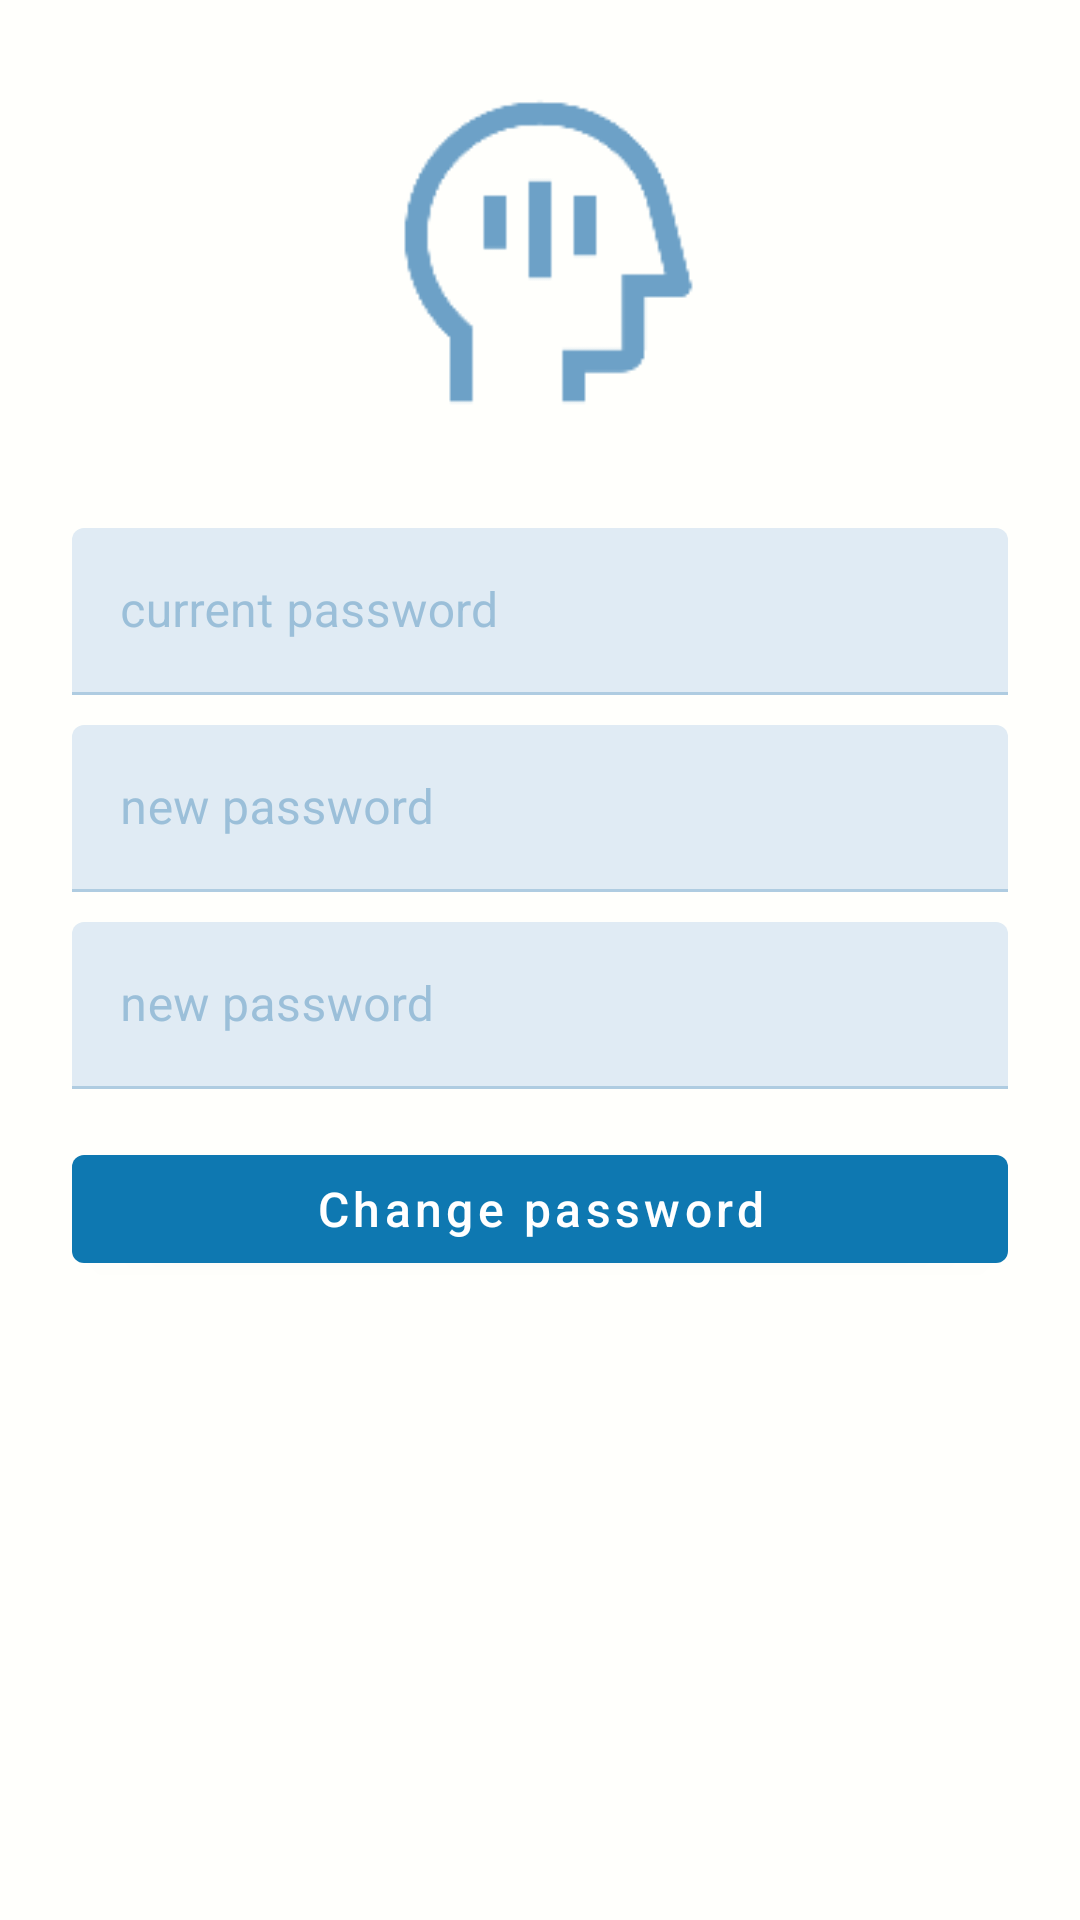

Here is an Android app screen rendered from its layout file. Give the layout XML and the strings, colors and styles it references.
<!-- AndroidManifest.xml: application theme Theme.MindCache -->
<!-- res/layout/fragment_change_password.xml -->
<?xml version="1.0" encoding="utf-8"?>
<LinearLayout xmlns:android="http://schemas.android.com/apk/res/android"
    xmlns:app="http://schemas.android.com/apk/res-auto"
    xmlns:tools="http://schemas.android.com/tools"
    android:layout_width="match_parent"
    android:layout_height="match_parent"
    android:orientation="vertical"
    android:background="@color/background"
    android:padding="24dp"
    tools:context="ui.auth.ChangePasswordFragment">

    <ImageView
        android:id="@+id/logo"
        android:layout_width="120dp"
        android:layout_height="120dp"
        android:layout_gravity="center"
        android:layout_marginBottom="32dp"
        android:contentDescription="@string/app_name"
        android:src="@drawable/ic_head"
        app:tint="?attr/colorOnSurface" />

    <com.google.android.material.textfield.TextInputLayout
        android:layout_width="match_parent"
        android:layout_height="wrap_content" >
        <com.google.android.material.textfield.TextInputEditText
            android:id="@+id/edittext_password"
            android:layout_width="match_parent"
            android:layout_height="wrap_content"
            android:autofillHints="password"
            android:hint="@string/current_password"
            android:inputType="textPassword" />
    </com.google.android.material.textfield.TextInputLayout>

    <Space
        android:layout_width="match_parent"
        android:layout_height="10dp" />

    <com.google.android.material.textfield.TextInputLayout
        android:layout_width="match_parent"
        android:layout_height="wrap_content" >
        <com.google.android.material.textfield.TextInputEditText
            android:id="@+id/edittext_new_password1"
            android:layout_width="match_parent"
            android:layout_height="wrap_content"
            android:autofillHints="password"
            android:hint="@string/new_password"
            android:inputType="textPassword" />
    </com.google.android.material.textfield.TextInputLayout>

    <Space
        android:layout_width="match_parent"
        android:layout_height="10dp" />

    <com.google.android.material.textfield.TextInputLayout
        android:layout_width="match_parent"
        android:layout_height="wrap_content" >
        <com.google.android.material.textfield.TextInputEditText
            android:id="@+id/edittext_new_password2"
            android:layout_width="match_parent"
            android:layout_height="wrap_content"
            android:autofillHints="password"
            android:hint="@string/new_password"
            android:inputType="textPassword" />
    </com.google.android.material.textfield.TextInputLayout>

    <com.google.android.material.button.MaterialButton
        android:id="@+id/btn_change_password"
        android:layout_width="match_parent"
        android:layout_height="wrap_content"
        android:layout_marginTop="16dp"
        android:text="@string/menu_change_password"
        android:textAllCaps="false"
        android:textSize="16sp"
        app:iconGravity="start" />

</LinearLayout>
<!-- resources referenced by this layout -->
<resources>
  <color name="background">#FFFFFC</color>
  <!-- drawable ic_head: png bitmap (drawable, 2049 bytes) -->
  <string name="app_name">MindCache</string>
  <string name="current_password">current password</string>
  <string name="menu_change_password">Change password</string>
  <string name="new_password">new password</string>
  <style name="Theme.MindCache" parent="Theme.MaterialComponents.Light.NoActionBar">
  
          <item name="android:textColor">@color/black</item>
          <item name="android:colorBackground">@color/white</item>
  
          <item name="colorPrimary">@color/primary</item>
          <item name="colorPrimaryVariant">@color/primaryVariant</item>
          <item name="colorOnPrimary">@color/white</item>
  
          <item name="colorSecondary">@color/teal_200</item>
          <item name="colorSecondaryVariant">@color/teal_500</item>
          <item name="colorOnSecondary">@color/black</item>
  
          <item name="colorSurface">@color/surface_color</item>
          <item name="colorOnSurface">@color/onSurface</item>
  
          <item name="android:statusBarColor">@color/action_bar</item>
  
          <item name="toolbarStyle">@style/ActionBarStyle</item>
          <item name="drawerArrowStyle">@style/BackArrowStyle</item>
  
          <item name="bottomSheetDialogTheme">@style/ThemeOverlay.MaterialComponents.BottomSheetDialog</item>
  
  
      </style>
  <color name="black">#FF000000</color>
  <color name="white">#FFFFFFFF</color>
  <color name="primary">#0E78B1</color>
  <color name="primaryVariant">#41A0D4</color>
  <color name="teal_200">#FFE082</color>
  <color name="teal_500">#FFC107</color>
  <color name="surface_color">#F0F6FB</color>
  <color name="onSurface">#6DA1C7</color>
  <color name="action_bar">#10409F</color>
  <style name="ActionBarStyle" parent="Widget.MaterialComponents.Toolbar.Surface">
          <item name="android:background">@color/action_bar</item>
          <item name="titleTextColor">@color/on_action_bar</item>
      </style>
  <style name="BackArrowStyle" parent="Widget.AppCompat.DrawerArrowToggle">
          <item name="spinBars">true</item>
          <item name="color">@color/on_action_bar</item> 
      </style>
  <color name="on_action_bar">@color/semi_white</color>
  <color name="semi_white">#E7E5DD</color>
</resources>
